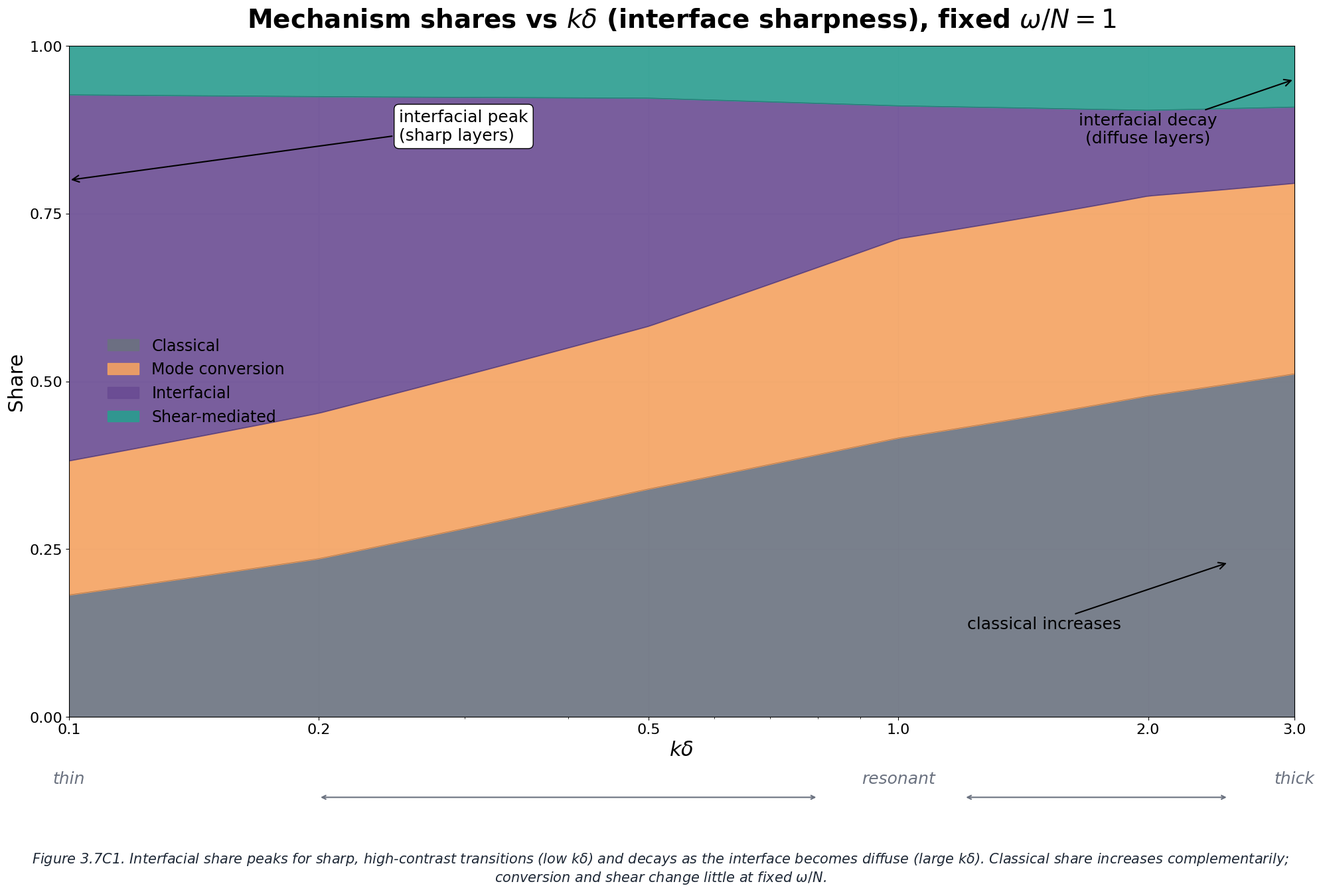

This chart was generated by the following Python code:
"""
Figure 3.7C1 - Mechanism shares vs kδ (interface sharpness), fixed ω/N=1
100% stacked area chart with log x-axis
"""

import matplotlib.pyplot as plt
import numpy as np

# Style settings
plt.rcParams['font.family'] = 'sans-serif'
plt.rcParams['font.sans-serif'] = ['Helvetica', 'Arial']
plt.rcParams['mathtext.fontset'] = 'custom'
plt.rcParams['mathtext.rm'] = 'Arial'
plt.rcParams['mathtext.it'] = 'Arial:italic'

# Color scheme
colors = {
    'classical': '#6B7280',
    'conversion': '#F4A261',
    'conversion_dark': '#C06A00',
    'interfacial': '#6A4C93',
    'shear': '#2A9D8F',
    'grid': '#E5E7EB',
    'dotted_line': '#9CA3AF'
}

# Create figure
fig, ax = plt.subplots(figsize=(20, 14), dpi=100, facecolor='white')

# kδ values (log scale)
k_delta = np.array([0.1, 0.2, 0.5, 1.0, 2.0, 3.0])
# Interpolate for smooth curves (in log space)
k_delta_fine = np.logspace(np.log10(0.1), np.log10(3.0), 200)

# Define shares for kδ sweep at fixed ω/N = 1.0
# Interfacial: highest for sharp layers (low kδ), monotone decrease
interfacial_base = np.array([0.60, 0.50, 0.35, 0.20, 0.12, 0.10])
interfacial = np.interp(np.log10(k_delta_fine), np.log10(k_delta), interfacial_base)

# Classical: complementary increase as kδ grows
classical_base = np.array([0.20, 0.25, 0.35, 0.42, 0.45, 0.45])
classical = np.interp(np.log10(k_delta_fine), np.log10(k_delta), classical_base)

# Mode conversion: roughly constant, weak hump near kδ ~ 1
conversion_base = np.array([0.22, 0.23, 0.25, 0.30, 0.28, 0.25])
conversion = np.interp(np.log10(k_delta_fine), np.log10(k_delta), conversion_base)

# Shear: small and nearly flat
shear_base = np.array([0.08, 0.08, 0.08, 0.09, 0.09, 0.08])
shear = np.interp(np.log10(k_delta_fine), np.log10(k_delta), shear_base)

# Normalize to ensure sum = 1
total = classical + conversion + interfacial + shear
classical = classical / total
conversion = conversion / total
interfacial = interfacial / total
shear = shear / total

# Create stacked areas (bottom to top: classical, conversion, interfacial, shear)
y_base = np.zeros_like(k_delta_fine)

# Classical (bottom)
ax.fill_between(k_delta_fine, y_base, y_base + classical, 
                color=colors['classical'], alpha=0.9, label='Classical', zorder=2)
y_base += classical

# Conversion
ax.fill_between(k_delta_fine, y_base, y_base + conversion, 
                color=colors['conversion'], alpha=0.9, label='Mode conversion', zorder=2)
y_base += conversion

# Interfacial
ax.fill_between(k_delta_fine, y_base, y_base + interfacial, 
                color=colors['interfacial'], alpha=0.9, label='Interfacial', zorder=2)
y_base += interfacial

# Shear (top)
ax.fill_between(k_delta_fine, y_base, y_base + shear, 
                color=colors['shear'], alpha=0.9, label='Shear-mediated', zorder=2)

# Add boundary lines for clarity
y_cum = np.zeros_like(k_delta_fine)
for share in [classical, conversion, interfacial, shear]:
    y_cum += share
    ax.plot(k_delta_fine, y_cum, 'k-', linewidth=0.5, alpha=0.3, zorder=3)

# Grid
ax.grid(True, which='major', color=colors['grid'], linewidth=0.8, alpha=1.0, zorder=1)
ax.set_axisbelow(True)

# Axes (log scale)
ax.set_xscale('log')
ax.set_xlim(0.1, 3.0)
ax.set_ylim(0, 1.0)
ax.set_xticks([0.1, 0.2, 0.5, 1.0, 2.0, 3.0])
ax.set_xticklabels(['0.1', '0.2', '0.5', '1.0', '2.0', '3.0'])
ax.set_yticks([0, 0.25, 0.5, 0.75, 1.0])
ax.set_xlabel(r'$k\delta$', fontsize=22, fontweight='normal')
ax.set_ylabel('Share', fontsize=22, fontweight='normal')
ax.tick_params(axis='both', labelsize=16)

# Title
ax.set_title(r'Mechanism shares vs $k\delta$ (interface sharpness), fixed $\omega/N = 1$', 
             fontsize=28, fontweight='bold', pad=20)

# Mini gauge beneath axis for thin → resonant → thick
ax.text(0.1, -0.08, 'thin', fontsize=18, ha='center', va='top', 
        transform=ax.transData, style='italic', color='#6B7280')
ax.text(1.0, -0.08, 'resonant', fontsize=18, ha='center', va='top', 
        transform=ax.transData, style='italic', color='#6B7280')
ax.text(3.0, -0.08, 'thick', fontsize=18, ha='center', va='top', 
        transform=ax.transData, style='italic', color='#6B7280')

# Arrows for thin → resonant → thick
ax.annotate('', xy=(0.2, -0.12), xytext=(0.8, -0.12),
            arrowprops=dict(arrowstyle='<->', lw=1.5, color='#6B7280'),
            transform=ax.transData, annotation_clip=False)
ax.annotate('', xy=(1.2, -0.12), xytext=(2.5, -0.12),
            arrowprops=dict(arrowstyle='<->', lw=1.5, color='#6B7280'),
            transform=ax.transData, annotation_clip=False)

# Annotations
ax.annotate('interfacial peak\n(sharp layers)', 
            xy=(0.1, 0.80), xytext=(0.25, 0.88),
            fontsize=18, ha='left', va='center',
            arrowprops=dict(arrowstyle='->', lw=1.5, color='black'),
            bbox=dict(boxstyle='round,pad=0.3', facecolor='white', edgecolor='black', linewidth=1))

ax.annotate('interfacial decay\n(diffuse layers)', 
            xy=(3.0, 0.95), xytext=(2.0, 0.85),
            fontsize=18, ha='center', va='bottom',
            arrowprops=dict(arrowstyle='->', lw=1.5, color='black'))

ax.annotate('classical increases', 
            xy=(2.5, 0.23), xytext=(1.5, 0.15),
            fontsize=18, ha='center', va='top',
            arrowprops=dict(arrowstyle='->', lw=1.5, color='black'))

# Legend
ax.legend(loc='center left', fontsize=17, frameon=False, bbox_to_anchor=(0.02, 0.5))

# Caption (inside canvas)
caption_text = (r"Figure 3.7C1. Interfacial share peaks for sharp, high-contrast transitions (low $k\delta$) "
                r"and decays as the interface becomes diffuse (large $k\delta$). Classical share increases "
                r"complementarily; conversion and shear change little at fixed $\omega/N$.")
fig.text(0.5, 0.08, caption_text, fontsize=15, ha='center', va='top', 
         style='italic', wrap=True, color='#1F2937')

plt.tight_layout(rect=[0, 0.12, 1, 1])
plt.savefig('figure_3_7C1.svg', format='svg', dpi=100, bbox_inches='tight', facecolor='white')
plt.savefig('figure_3_7C1.png', format='png', dpi=100, bbox_inches='tight', facecolor='white')
print("Figure 3.7C1 saved as SVG and PNG")
plt.close()
